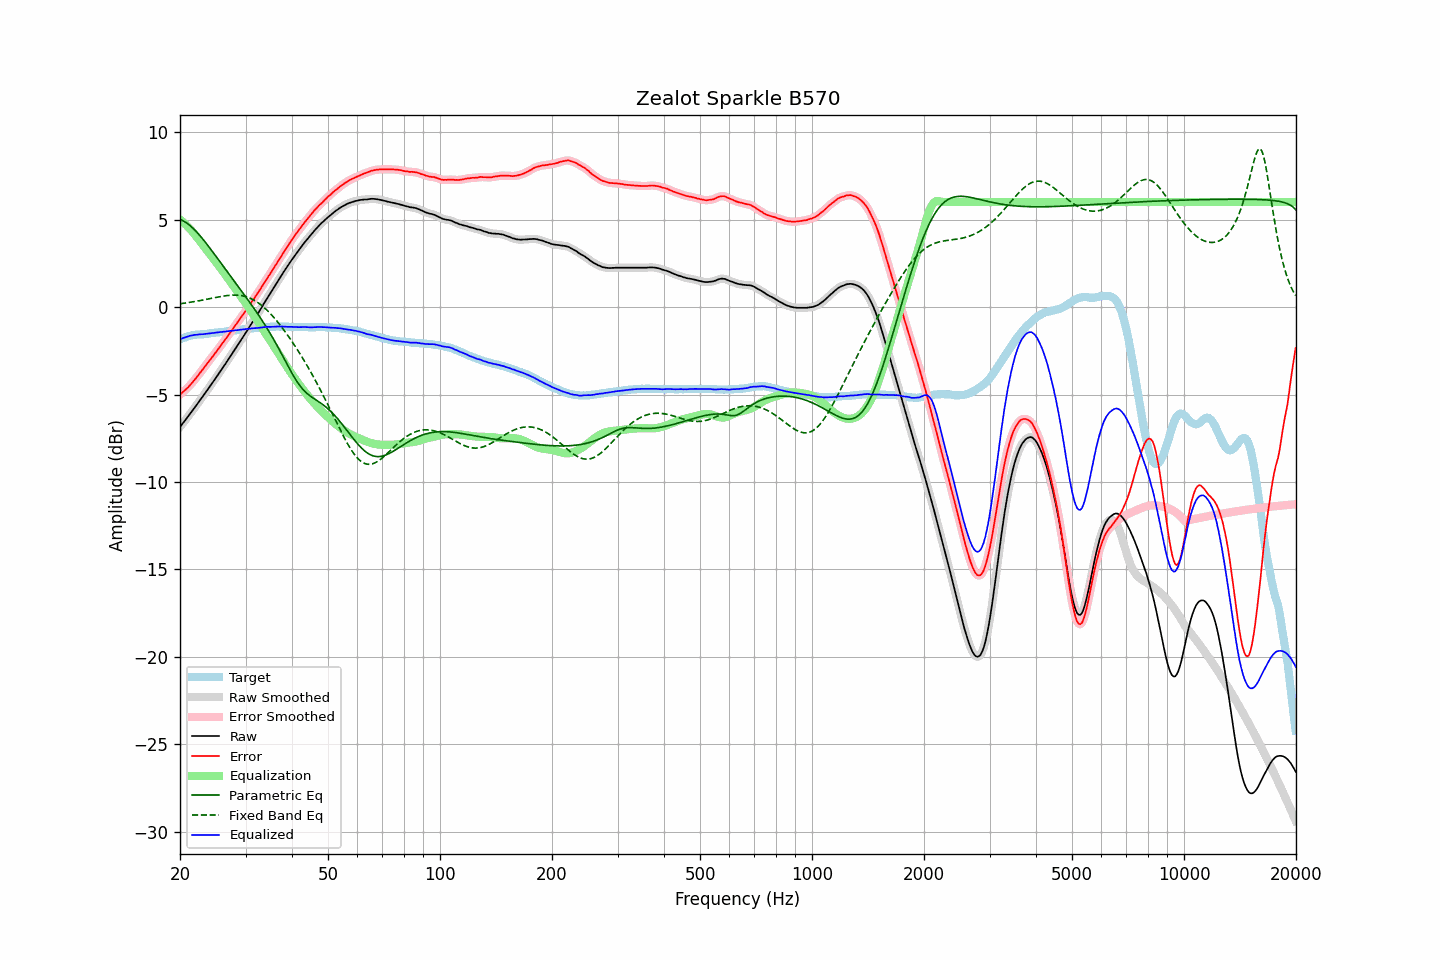

The data file committed next to this chart (first rows):
frequency, raw, error, smoothed, error_smoothed, equalization, parametric_eq, fixed_band_eq, equalized_raw, equalized_smoothed, target
20.00, -6.85, -5.01, -6.85, -5.00, 5.00, 5.00, 0.19, -1.85, -1.85, -1.85
20.20, -6.73, -4.93, -6.74, -4.93, 4.93, 4.97, 0.20, -1.81, -1.81, -1.81
20.40, -6.61, -4.84, -6.62, -4.85, 4.85, 4.92, 0.21, -1.76, -1.77, -1.77
20.61, -6.51, -4.76, -6.50, -4.76, 4.76, 4.87, 0.22, -1.74, -1.74, -1.75
20.81, -6.38, -4.67, -6.38, -4.68, 4.67, 4.81, 0.24, -1.71, -1.71, -1.71
21.02, -6.26, -4.59, -6.26, -4.58, 4.58, 4.74, 0.25, -1.68, -1.68, -1.67
21.23, -6.13, -4.48, -6.14, -4.49, 4.49, 4.67, 0.27, -1.65, -1.65, -1.65
21.44, -6.01, -4.38, -6.01, -4.39, 4.38, 4.59, 0.28, -1.63, -1.63, -1.63
21.66, -5.89, -4.29, -5.89, -4.28, 4.28, 4.51, 0.30, -1.62, -1.61, -1.61
21.87, -5.76, -4.16, -5.77, -4.17, 4.17, 4.42, 0.31, -1.59, -1.60, -1.60
22.09, -5.64, -4.06, -5.64, -4.06, 4.05, 4.32, 0.33, -1.59, -1.59, -1.58
22.31, -5.51, -3.94, -5.51, -3.94, 3.94, 4.22, 0.34, -1.58, -1.57, -1.57
22.54, -5.39, -3.81, -5.38, -3.82, 3.82, 4.12, 0.36, -1.57, -1.57, -1.57
22.76, -5.25, -3.69, -5.26, -3.69, 3.70, 4.01, 0.38, -1.56, -1.56, -1.56
22.99, -5.13, -3.57, -5.13, -3.57, 3.58, 3.90, 0.40, -1.56, -1.55, -1.56
23.22, -5.00, -3.45, -5.00, -3.45, 3.46, 3.79, 0.41, -1.55, -1.55, -1.55
23.45, -4.87, -3.33, -4.87, -3.33, 3.34, 3.68, 0.43, -1.54, -1.54, -1.54
23.69, -4.75, -3.21, -4.74, -3.22, 3.22, 3.56, 0.45, -1.53, -1.53, -1.53
23.92, -4.61, -3.10, -4.61, -3.10, 3.10, 3.44, 0.47, -1.51, -1.51, -1.51
24.16, -4.48, -2.99, -4.48, -2.98, 2.98, 3.32, 0.49, -1.50, -1.50, -1.49
24.40, -4.35, -2.87, -4.35, -2.87, 2.86, 3.20, 0.51, -1.49, -1.49, -1.48
24.65, -4.22, -2.74, -4.22, -2.75, 2.74, 3.07, 0.53, -1.48, -1.48, -1.48
24.89, -4.09, -2.63, -4.09, -2.62, 2.62, 2.95, 0.54, -1.47, -1.47, -1.46
25.14, -3.95, -2.50, -3.95, -2.50, 2.50, 2.82, 0.56, -1.45, -1.46, -1.45
25.39, -3.82, -2.38, -3.82, -2.38, 2.38, 2.70, 0.58, -1.44, -1.44, -1.44
25.65, -3.68, -2.25, -3.68, -2.25, 2.25, 2.57, 0.60, -1.43, -1.43, -1.44
25.91, -3.56, -2.13, -3.55, -2.12, 2.13, 2.45, 0.61, -1.43, -1.42, -1.43
26.16, -3.41, -1.99, -3.42, -2.00, 2.00, 2.32, 0.63, -1.41, -1.41, -1.42
26.43, -3.29, -1.88, -3.28, -1.88, 1.88, 2.20, 0.64, -1.41, -1.40, -1.41
26.69, -3.14, -1.76, -3.14, -1.75, 1.75, 2.07, 0.65, -1.39, -1.39, -1.39
26.96, -3.00, -1.63, -3.01, -1.63, 1.62, 1.95, 0.66, -1.38, -1.38, -1.38
27.23, -2.86, -1.50, -2.86, -1.50, 1.50, 1.82, 0.67, -1.37, -1.37, -1.37
27.50, -2.72, -1.37, -2.72, -1.37, 1.37, 1.70, 0.68, -1.36, -1.36, -1.35
27.77, -2.58, -1.23, -2.58, -1.24, 1.24, 1.57, 0.68, -1.34, -1.34, -1.35
28.05, -2.44, -1.11, -2.44, -1.11, 1.11, 1.45, 0.68, -1.33, -1.33, -1.33
28.33, -2.30, -0.97, -2.30, -0.98, 0.98, 1.32, 0.68, -1.32, -1.32, -1.33
28.62, -2.17, -0.85, -2.16, -0.85, 0.85, 1.20, 0.68, -1.31, -1.31, -1.31
28.90, -2.02, -0.72, -2.02, -0.72, 0.72, 1.07, 0.67, -1.30, -1.30, -1.30
29.19, -1.88, -0.59, -1.88, -0.59, 0.59, 0.95, 0.65, -1.29, -1.29, -1.29
29.48, -1.74, -0.47, -1.74, -0.46, 0.46, 0.82, 0.64, -1.28, -1.28, -1.28
29.78, -1.60, -0.34, -1.60, -0.33, 0.33, 0.69, 0.62, -1.27, -1.27, -1.27
30.08, -1.46, -0.20, -1.46, -0.20, 0.20, 0.57, 0.59, -1.26, -1.26, -1.26
30.38, -1.32, -0.07, -1.31, -0.06, 0.06, 0.44, 0.56, -1.25, -1.25, -1.25
30.68, -1.16, 0.08, -1.17, 0.07, -0.07, 0.31, 0.53, -1.23, -1.24, -1.24
30.99, -1.02, 0.21, -1.02, 0.21, -0.21, 0.18, 0.49, -1.23, -1.23, -1.23
31.30, -0.87, 0.35, -0.88, 0.34, -0.34, 0.05, 0.44, -1.22, -1.22, -1.22
31.61, -0.73, 0.47, -0.73, 0.48, -0.48, -0.08, 0.40, -1.21, -1.21, -1.20
31.93, -0.59, 0.62, -0.59, 0.62, -0.62, -0.21, 0.34, -1.20, -1.20, -1.21
32.24, -0.44, 0.76, -0.44, 0.75, -0.76, -0.34, 0.28, -1.20, -1.20, -1.20
32.57, -0.29, 0.89, -0.29, 0.89, -0.90, -0.48, 0.22, -1.19, -1.19, -1.19
32.89, -0.14, 1.03, -0.14, 1.03, -1.04, -0.62, 0.15, -1.18, -1.18, -1.17
33.22, 0.01, 1.18, 0.01, 1.18, -1.18, -0.76, 0.08, -1.17, -1.17, -1.17
33.55, 0.17, 1.32, 0.16, 1.32, -1.32, -0.90, -0.00, -1.15, -1.15, -1.15
33.89, 0.32, 1.47, 0.32, 1.47, -1.46, -1.04, -0.08, -1.14, -1.14, -1.15
34.23, 0.47, 1.60, 0.47, 1.61, -1.60, -1.19, -0.17, -1.14, -1.14, -1.14
34.57, 0.62, 1.75, 0.61, 1.75, -1.75, -1.34, -0.26, -1.13, -1.14, -1.14
34.92, 0.76, 1.88, 0.76, 1.89, -1.89, -1.49, -0.36, -1.14, -1.13, -1.13
35.27, 0.90, 2.03, 0.91, 2.03, -2.04, -1.65, -0.45, -1.13, -1.13, -1.12
35.62, 1.06, 2.18, 1.06, 2.18, -2.18, -1.81, -0.56, -1.12, -1.13, -1.12
35.97, 1.21, 2.33, 1.21, 2.33, -2.33, -1.97, -0.66, -1.12, -1.12, -1.13
... 635 more rows
